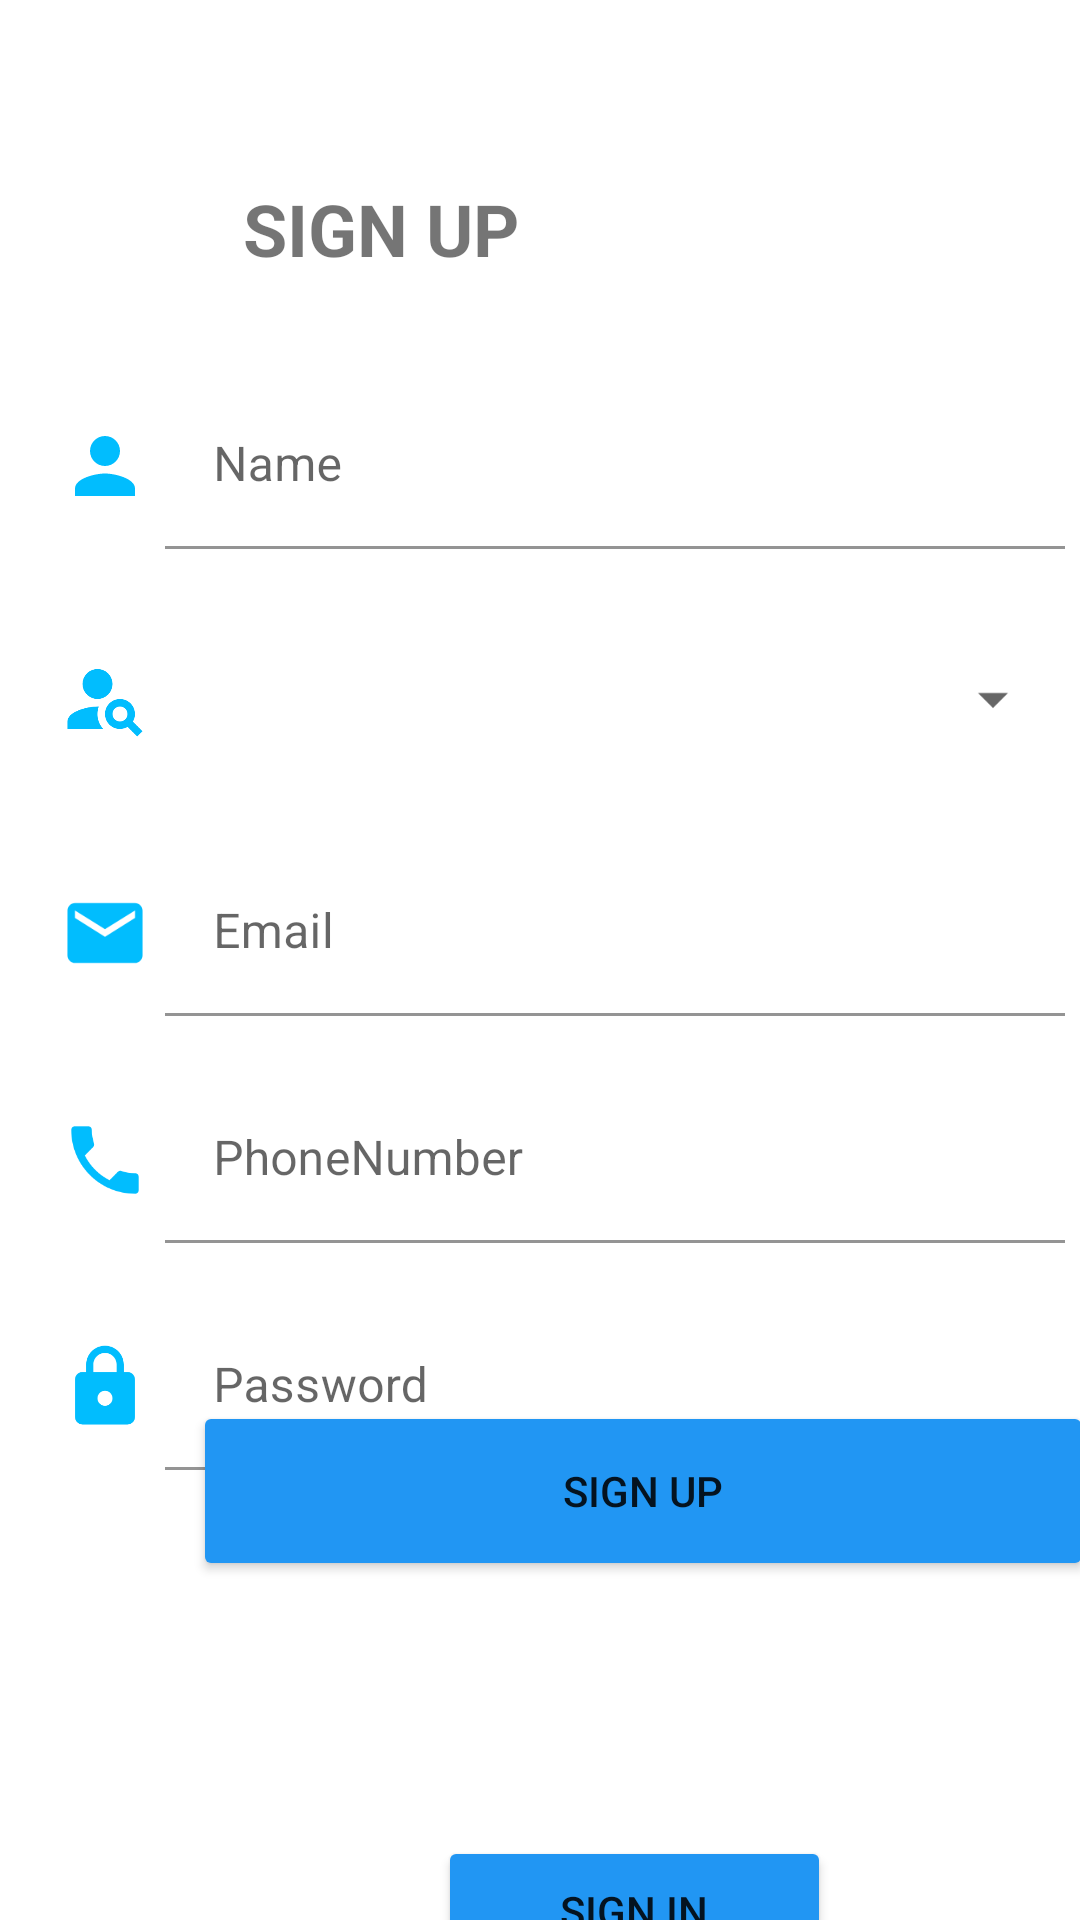

Reconstruct the res/layout file that produces this screen, plus the resources it refers to.
<!-- AndroidManifest.xml: application theme Theme.AccesSite -->
<!-- res/layout/activity_main.xml -->
<?xml version="1.0" encoding="utf-8"?>
<androidx.constraintlayout.widget.ConstraintLayout xmlns:android="http://schemas.android.com/apk/res/android"
    xmlns:app="http://schemas.android.com/apk/res-auto"
    xmlns:tools="http://schemas.android.com/tools"
    android:id="@+id/idlpassword"
    android:layout_width="match_parent"
    android:layout_height="match_parent"
    android:backgroundTint="#2196F3"
    tools:context=".MainActivity">


    <com.google.android.material.textfield.TextInputLayout
        android:id="@+id/textInputLayout"
        android:layout_width="300dp"
        android:layout_height="wrap_content"
        android:layout_marginTop="30dp"
        android:layout_marginEnd="20dp"
        android:background="@color/white"
        app:layout_constraintBottom_toTopOf="@+id/spgender"
        app:layout_constraintEnd_toEndOf="parent"
        app:layout_constraintStart_toEndOf="@+id/imageView"
        app:layout_constraintTop_toBottomOf="@+id/textView2">

        <com.google.android.material.textfield.TextInputEditText
            android:id="@+id/etName"
            android:layout_width="match_parent"
            android:layout_height="wrap_content"
            android:background="@color/white"
            android:hint="Name"
            android:inputType="text" />
    </com.google.android.material.textfield.TextInputLayout>

    <ImageView
        android:id="@+id/imageView"
        android:layout_width="30dp"
        android:layout_height="30dp"
        android:layout_marginStart="35dp"
        android:layout_marginEnd="5dp"
        app:layout_constraintBottom_toBottomOf="@+id/textInputLayout"
        app:layout_constraintEnd_toStartOf="@+id/textInputLayout"
        app:layout_constraintStart_toStartOf="parent"
        app:layout_constraintTop_toTopOf="@+id/textInputLayout"
        app:srcCompat="@drawable/ic_baseline_person_24" />

    <TextView
        android:id="@+id/textView2"
        android:layout_width="wrap_content"
        android:layout_height="wrap_content"
        android:layout_marginStart="80dp"
        android:layout_marginTop="60dp"
        android:layout_marginEnd="180dp"
        android:layout_marginBottom="5dp"
        android:text="SIGN UP"
        android:textSize="24sp"
        android:textStyle="bold"
        app:layout_constraintBottom_toTopOf="@+id/textInputLayout"
        app:layout_constraintEnd_toEndOf="parent"
        app:layout_constraintHorizontal_bias="0.114"
        app:layout_constraintStart_toStartOf="parent"
        app:layout_constraintTop_toTopOf="parent" />

    <Spinner
        android:id="@+id/spgender"
        android:layout_width="300dp"
        android:layout_height="60dp"
        android:layout_marginTop="20dp"
        android:layout_marginEnd="20dp"
        app:layout_constraintBottom_toTopOf="@+id/textInputLayout3"
        app:layout_constraintEnd_toEndOf="parent"
        app:layout_constraintStart_toEndOf="@+id/imageView6"
        app:layout_constraintTop_toBottomOf="@+id/textInputLayout" />

    <com.google.android.material.textfield.TextInputLayout
        android:id="@+id/textInputLayout3"
        android:layout_width="300dp"
        android:layout_height="wrap_content"
        android:layout_marginTop="20dp"
        android:layout_marginEnd="20dp"
        app:layout_constraintBottom_toTopOf="@+id/textInputLayout4"
        app:layout_constraintEnd_toEndOf="parent"
        app:layout_constraintStart_toEndOf="@+id/imageView3"
        app:layout_constraintTop_toBottomOf="@+id/spgender">

        <com.google.android.material.textfield.TextInputEditText
            android:id="@+id/etEmail"
            android:layout_width="match_parent"
            android:layout_height="wrap_content"
            android:background="@color/white"
            android:hint="Email"
            android:inputType="textEmailAddress" />
    </com.google.android.material.textfield.TextInputLayout>

    <ImageView
        android:id="@+id/imageView3"
        android:layout_width="30dp"
        android:layout_height="30dp"
        android:layout_marginStart="35dp"
        android:layout_marginEnd="5dp"
        app:layout_constraintBottom_toBottomOf="@+id/textInputLayout3"
        app:layout_constraintEnd_toStartOf="@+id/textInputLayout3"
        app:layout_constraintStart_toStartOf="parent"
        app:layout_constraintTop_toTopOf="@+id/textInputLayout3"
        app:srcCompat="@drawable/ic_baseline_email_24" />

    <com.google.android.material.textfield.TextInputLayout
        android:id="@+id/textInputLayout4"
        android:layout_width="300dp"
        android:layout_height="wrap_content"
        android:layout_marginTop="20dp"
        android:layout_marginEnd="20dp"
        app:layout_constraintBottom_toTopOf="@+id/textInputLayout5"
        app:layout_constraintEnd_toEndOf="parent"
        app:layout_constraintStart_toEndOf="@+id/imageView4"
        app:layout_constraintTop_toBottomOf="@+id/textInputLayout3">

        <com.google.android.material.textfield.TextInputEditText
            android:id="@+id/etPhonenumber"
            android:layout_width="match_parent"
            android:layout_height="wrap_content"
            android:background="@color/white"
            android:hint="PhoneNumber"
            android:inputType="number" />
    </com.google.android.material.textfield.TextInputLayout>

    <ImageView
        android:id="@+id/imageView4"
        android:layout_width="30dp"
        android:layout_height="30dp"
        android:layout_marginStart="35dp"
        android:layout_marginEnd="5dp"
        app:layout_constraintBottom_toBottomOf="@+id/textInputLayout4"
        app:layout_constraintEnd_toStartOf="@+id/textInputLayout4"
        app:layout_constraintStart_toStartOf="parent"
        app:layout_constraintTop_toTopOf="@+id/textInputLayout4"
        app:srcCompat="@drawable/ic_baseline_local_phone_24" />

    <com.google.android.material.textfield.TextInputLayout
        android:id="@+id/textInputLayout5"
        android:layout_width="300dp"
        android:layout_height="wrap_content"
        android:layout_marginTop="20dp"
        android:layout_marginEnd="20dp"
        app:layout_constraintEnd_toEndOf="parent"
        app:layout_constraintStart_toEndOf="@+id/imageView5"
        app:layout_constraintTop_toBottomOf="@+id/textInputLayout4">

        <com.google.android.material.textfield.TextInputEditText
            android:id="@+id/etPassword"
            android:layout_width="match_parent"
            android:layout_height="wrap_content"
            android:background="@color/white"
            android:hint="Password"
            android:inputType="textPassword" />
    </com.google.android.material.textfield.TextInputLayout>

    <ImageView
        android:id="@+id/imageView5"
        android:layout_width="30dp"
        android:layout_height="30dp"
        android:layout_marginStart="35dp"
        android:layout_marginEnd="5dp"
        app:layout_constraintBottom_toBottomOf="@+id/textInputLayout5"
        app:layout_constraintEnd_toStartOf="@+id/textInputLayout5"
        app:layout_constraintStart_toStartOf="parent"
        app:layout_constraintTop_toTopOf="@+id/textInputLayout5"
        app:srcCompat="@drawable/ic_baseline_lock_24" />

    <ImageView
        android:id="@+id/imageView6"
        android:layout_width="30dp"
        android:layout_height="30dp"
        android:layout_marginStart="35dp"
        android:layout_marginEnd="5dp"
        app:layout_constraintBottom_toBottomOf="@+id/spgender"
        app:layout_constraintEnd_toStartOf="@+id/spgender"
        app:layout_constraintStart_toStartOf="parent"
        app:layout_constraintTop_toTopOf="@+id/spgender"
        app:srcCompat="@drawable/ic_baseline_person_search_24" />

    <Button
        android:id="@+id/btnsignup"
        android:layout_width="300dp"
        android:layout_height="60dp"
        android:layout_marginStart="80dp"
        android:layout_marginTop="40dp"
        android:layout_marginEnd="20dp"
        android:layout_marginBottom="20dp"
        android:backgroundTint="#2196F3"
        android:text="SIGN UP"
        app:layout_constraintBottom_toTopOf="@+id/tvalready"
        app:layout_constraintEnd_toEndOf="parent"
        app:layout_constraintHorizontal_bias="0.398"
        app:layout_constraintStart_toStartOf="parent"
        app:layout_constraintTop_toBottomOf="@+id/textInputLayout5" />

    <TextView
        android:id="@+id/tvalready"
        android:layout_width="143dp"
        android:layout_height="45dp"
        android:layout_marginStart="250dp"
        android:layout_marginTop="20dp"
        android:layout_marginEnd="112dp"
        android:text="Already have an account:"
        app:layout_constraintBottom_toTopOf="@+id/btntosignin"
        app:layout_constraintEnd_toEndOf="parent"
        app:layout_constraintHorizontal_bias="1.0"
        app:layout_constraintStart_toStartOf="parent"
        app:layout_constraintTop_toBottomOf="@+id/btnsignup" />

    <Button
        android:id="@+id/btntosignin"
        android:layout_width="131dp"
        android:layout_height="50dp"
        android:layout_marginStart="150dp"
        android:layout_marginEnd="100dp"
        android:layout_marginBottom="41dp"
        android:backgroundTint="#2196F3"
        android:text="SIGN IN"
        app:layout_constraintBottom_toBottomOf="parent"
        app:layout_constraintEnd_toEndOf="parent"
        app:layout_constraintHorizontal_bias="0.2"
        app:layout_constraintStart_toStartOf="parent"
        app:layout_constraintTop_toBottomOf="@+id/tvalready"
        app:layout_constraintVertical_bias="1.0" />

</androidx.constraintlayout.widget.ConstraintLayout>
<!-- resources referenced by this layout -->
<resources>
  <!-- drawable ic_baseline_email_24 (drawable) -->
  <vector android:height="24dp" android:tint="#01BDFE"
      android:viewportHeight="24" android:viewportWidth="24"
      android:width="24dp" xmlns:android="http://schemas.android.com/apk/res/android">
      <path android:fillColor="@android:color/white" android:pathData="M20,4L4,4c-1.1,0 -1.99,0.9 -1.99,2L2,18c0,1.1 0.9,2 2,2h16c1.1,0 2,-0.9 2,-2L22,6c0,-1.1 -0.9,-2 -2,-2zM20,8l-8,5 -8,-5L4,6l8,5 8,-5v2z"/>
  </vector>
  <!-- drawable ic_baseline_local_phone_24 (drawable) -->
  <vector android:height="24dp" android:tint="#01BDFE"
      android:viewportHeight="24" android:viewportWidth="24"
      android:width="24dp" xmlns:android="http://schemas.android.com/apk/res/android">
      <path android:fillColor="@android:color/white" android:pathData="M6.62,10.79c1.44,2.83 3.76,5.14 6.59,6.59l2.2,-2.2c0.27,-0.27 0.67,-0.36 1.02,-0.24 1.12,0.37 2.33,0.57 3.57,0.57 0.55,0 1,0.45 1,1V20c0,0.55 -0.45,1 -1,1 -9.39,0 -17,-7.61 -17,-17 0,-0.55 0.45,-1 1,-1h3.5c0.55,0 1,0.45 1,1 0,1.25 0.2,2.45 0.57,3.57 0.11,0.35 0.03,0.74 -0.25,1.02l-2.2,2.2z"/>
  </vector>
  <!-- drawable ic_baseline_lock_24 (drawable) -->
  <vector android:height="24dp" android:tint="#01BDFE"
      android:viewportHeight="24" android:viewportWidth="24"
      android:width="24dp" xmlns:android="http://schemas.android.com/apk/res/android">
      <path android:fillColor="@android:color/white" android:pathData="M18,8h-1L17,6c0,-2.76 -2.24,-5 -5,-5S7,3.24 7,6v2L6,8c-1.1,0 -2,0.9 -2,2v10c0,1.1 0.9,2 2,2h12c1.1,0 2,-0.9 2,-2L20,10c0,-1.1 -0.9,-2 -2,-2zM12,17c-1.1,0 -2,-0.9 -2,-2s0.9,-2 2,-2 2,0.9 2,2 -0.9,2 -2,2zM15.1,8L8.9,8L8.9,6c0,-1.71 1.39,-3.1 3.1,-3.1 1.71,0 3.1,1.39 3.1,3.1v2z"/>
  </vector>
  <!-- drawable ic_baseline_person_24 (drawable) -->
  <vector android:height="24dp" android:tint="#01BDFE"
      android:viewportHeight="24" android:viewportWidth="24"
      android:width="24dp" xmlns:android="http://schemas.android.com/apk/res/android">
      <path android:fillColor="@android:color/white" android:pathData="M12,12c2.21,0 4,-1.79 4,-4s-1.79,-4 -4,-4 -4,1.79 -4,4 1.79,4 4,4zM12,14c-2.67,0 -8,1.34 -8,4v2h16v-2c0,-2.66 -5.33,-4 -8,-4z"/>
  </vector>
  <!-- drawable ic_baseline_person_search_24 (drawable) -->
  <vector android:height="24dp" android:tint="#01BDFE"
      android:viewportHeight="24" android:viewportWidth="24"
      android:width="24dp" xmlns:android="http://schemas.android.com/apk/res/android">
      <path android:fillColor="@android:color/white" android:pathData="M10,8m-4,0a4,4 0,1 1,8 0a4,4 0,1 1,-8 0"/>
      <path android:fillColor="@android:color/white" android:pathData="M10.35,14.01C7.62,13.91 2,15.27 2,18v2h9.54C9.07,17.24 10.31,14.11 10.35,14.01z"/>
      <path android:fillColor="@android:color/white" android:pathData="M19.43,18.02C19.79,17.43 20,16.74 20,16c0,-2.21 -1.79,-4 -4,-4s-4,1.79 -4,4c0,2.21 1.79,4 4,4c0.74,0 1.43,-0.22 2.02,-0.57L20.59,22L22,20.59L19.43,18.02zM16,18c-1.1,0 -2,-0.9 -2,-2c0,-1.1 0.9,-2 2,-2s2,0.9 2,2C18,17.1 17.1,18 16,18z"/>
  </vector>
  <style name="Theme.AccesSite" parent="Theme.MaterialComponents.DayNight.DarkActionBar">
          
          <item name="colorPrimary">@color/purple_500</item>
          <item name="colorPrimaryVariant">@color/purple_700</item>
          <item name="colorOnPrimary">@color/white</item>
          
          <item name="colorSecondary">@color/teal_200</item>
          <item name="colorSecondaryVariant">@color/teal_700</item>
          <item name="colorOnSecondary">@color/black</item>
          
          <item name="android:statusBarColor" tools:targetApi="l">?attr/colorPrimaryVariant</item>
          
      </style>
  <!-- not gathered from this repository: default colours our renderer supplied (Android Studio template values) -->
  <color name="purple_500">#FF6200EE</color>
  <color name="purple_700">#FF3700B3</color>
  <color name="teal_200">#FF03DAC5</color>
  <color name="teal_700">#FF018786</color>
  <color name="black">#FF000000</color>
  <color name="white">#FFFFFFFF</color>
</resources>
